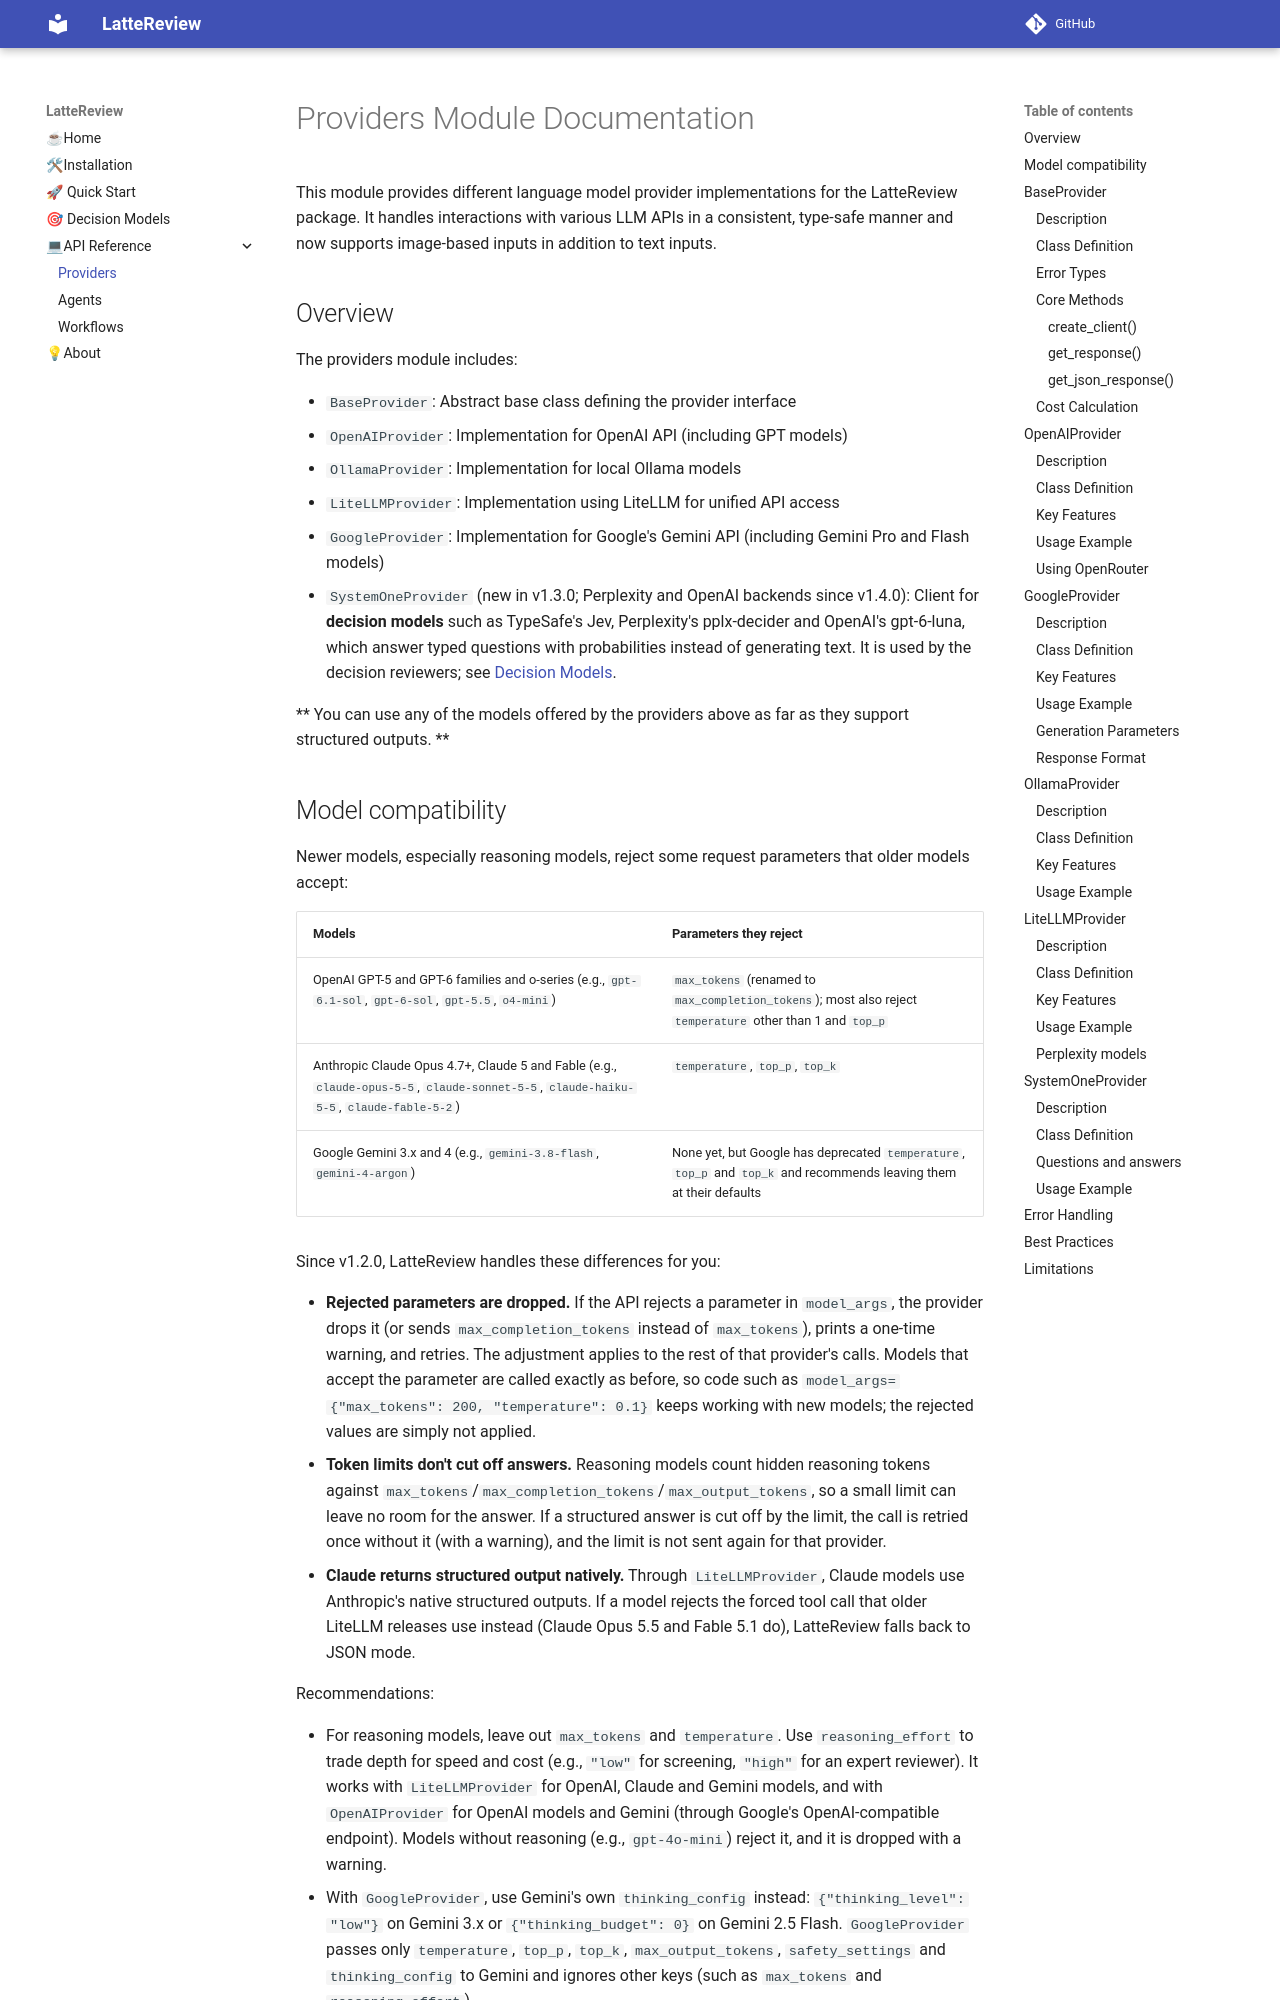

repository: PouriaRouzrokh/LatteReview · page: api/providers/index.html · generator: mkdocs

# Providers Module Documentation

This module provides different language model provider implementations for the LatteReview package. It handles interactions with various LLM APIs in a consistent, type-safe manner and now supports image-based inputs in addition to text inputs.

## Overview

The providers module includes:

- `BaseProvider`: Abstract base class defining the provider interface
- `OpenAIProvider`: Implementation for OpenAI API (including GPT models)
- `OllamaProvider`: Implementation for local Ollama models
- `LiteLLMProvider`: Implementation using LiteLLM for unified API access
- `GoogleProvider`: Implementation for Google's Gemini API (including Gemini Pro and Flash models)
- `SystemOneProvider` (new in v1.3.0; Perplexity and OpenAI backends since v1.4.0): Client for **decision models** such as TypeSafe's Jev, Perplexity's pplx-decider and OpenAI's gpt-6-luna, which answer typed questions with probabilities instead of generating text. It is used by the decision reviewers; see [Decision Models](../decision_models.md).

** You can use any of the models offered by the providers above as far as they support structured outputs. **
